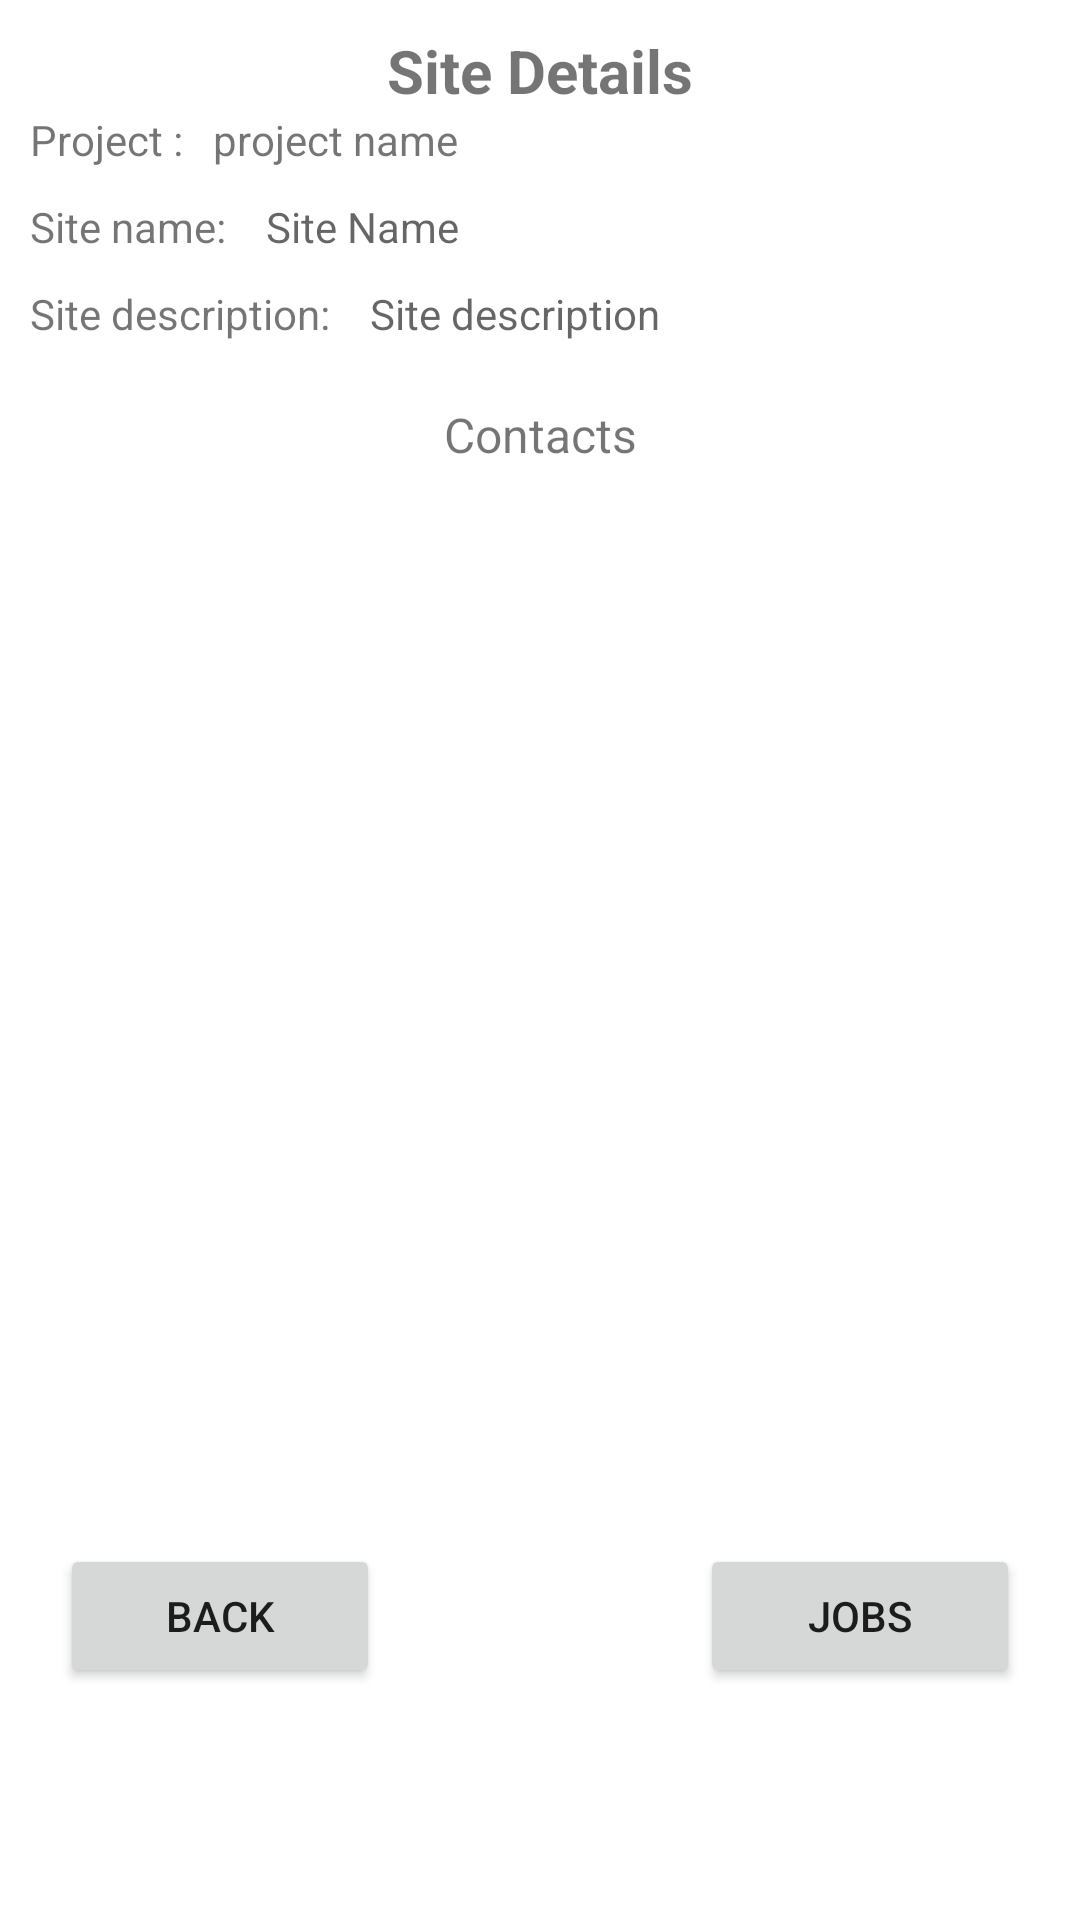

Here is an Android app screen rendered from its layout file. Give the layout XML and the strings, colors and styles it references.
<!-- AndroidManifest.xml: application theme Theme.FieldAid -->
<!-- res/layout/fragment_details_site_view.xml -->
<?xml version="1.0" encoding="utf-8"?>
<FrameLayout xmlns:android="http://schemas.android.com/apk/res/android"
    xmlns:tools="http://schemas.android.com/tools"
    android:layout_width="match_parent"
    android:layout_height="match_parent"
    tools:context=".ui.views.fragments.FragmentDetailsSiteView">
    <LinearLayout
        android:layout_width="match_parent"
        android:layout_height="match_parent"
        android:layout_margin="10dp"
        android:orientation="vertical">

        <TextView
            android:id="@+id/textView_title_fragment_details_site"
            android:layout_width="wrap_content"
            android:layout_height="wrap_content"
            android:layout_gravity="center"
            android:text="@string/site_details"
            android:textSize="20sp"
            android:textStyle="bold" />

        <LinearLayout
            android:layout_width="wrap_content"
            android:layout_height="wrap_content"
            android:layout_marginBottom="10dp">

            <TextView
                android:layout_width="wrap_content"
                android:layout_height="wrap_content"
                android:layout_marginEnd="10dp"
                android:text="@string/project" />

            <TextView
                android:id="@+id/textView_project_name_site_detail_fragment"
                android:layout_width="wrap_content"
                android:layout_height="wrap_content"
                android:text="project name"/>
        </LinearLayout>

        <LinearLayout
            android:layout_width="wrap_content"
            android:layout_height="wrap_content"
            android:layout_marginBottom="10dp">

            <TextView
                android:layout_width="wrap_content"
                android:layout_height="wrap_content"
                android:layout_marginEnd="10dp"
                android:text="Site name: " />

            <TextView
                android:id="@+id/textView_name_site_detail_fragment"
                android:layout_width="wrap_content"
                android:layout_height="wrap_content"
                android:hint="@string/site_name" />
        </LinearLayout>

        <LinearLayout
            android:layout_width="wrap_content"
            android:layout_height="wrap_content"
            android:layout_marginBottom="10dp">

            <TextView
                android:layout_width="wrap_content"
                android:layout_height="wrap_content"
                android:layout_marginEnd="10dp"
                android:text="Site description: " />

            <TextView
                android:id="@+id/textView_description_site_detail_fragment"
                android:layout_width="wrap_content"
                android:layout_height="wrap_content"
                android:hint="@string/site_description" />
        </LinearLayout>

        <LinearLayout
            android:layout_width="match_parent"
            android:layout_height="wrap_content">

            <TextView
                android:layout_width="match_parent"
                android:layout_height="match_parent"
                android:layout_marginTop="10dp"
                android:layout_weight="1"
                android:gravity="center"
                android:textSize="16dp"
                android:text="@string/contacts" />

        </LinearLayout>

        <ListView
            android:id="@+id/listView_contacts_site_detail_fragment"
            android:layout_width="match_parent"
            android:layout_height="349dp" />

        <LinearLayout
            android:layout_width="match_parent"
            android:layout_height="wrap_content"
            android:orientation="horizontal"
            android:layout_margin="10dp">
        <Button
            android:id="@+id/btn_Site_detail_back"
            android:layout_width="match_parent"
            android:layout_height="wrap_content"
            android:layout_weight="1"
            android:layout_gravity="center"
            android:text="@string/back" />
            <Space
                android:layout_width="match_parent"
                android:layout_height="match_parent"
                android:layout_weight="1"/>
            <Button
                android:id="@+id/btn_Site_detail_navToJobs"
                android:layout_width="match_parent"
                android:layout_height="wrap_content"
                android:layout_weight="1"
                android:layout_gravity="center"
                android:text="Jobs" />

        </LinearLayout>

    </LinearLayout>



</FrameLayout>
<!-- resources referenced by this layout -->
<resources>
  <string name="back">Back</string>
  <string name="contacts">Contacts</string>
  <string name="project">Project :</string>
  <string name="site_description">Site description</string>
  <string name="site_details">Site Details</string>
  <string name="site_name">Site Name</string>
  <style name="Theme.FieldAid" parent="Base.Theme.FieldAid" />
  <style name="Base.Theme.FieldAid" parent="Theme.MaterialComponents.DayNight.DarkActionBar">
          
          
      </style>
</resources>
